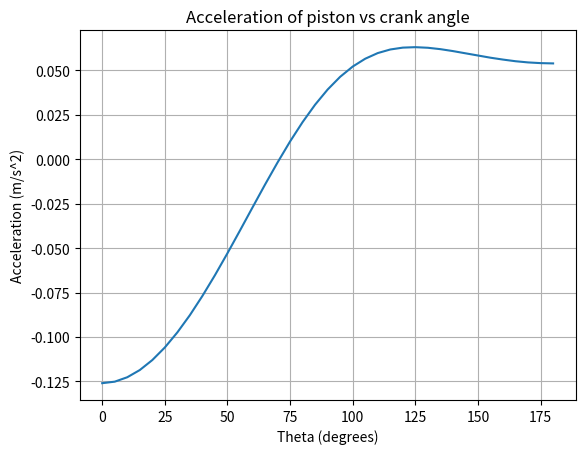

Source code (Python):
import numpy as np
import matplotlib.pyplot as plt

# Crank length
R = 0.09  # m

# Constant angular speed
d0_dt = 5000 * 2 * np.pi  # rad/s (convert rpm to rad/s)

# Theta values for which to calculate acceleration
theta_deg = np.arange(0, 185, 5)
theta_rad = np.deg2rad(theta_deg)

# Function to calculate piston position
def x(theta):
    return R * (np.cos(theta) + np.sqrt(2.5**2 - (np.sin(theta))**2))

# Calculate position at each theta value
x_vals = x(theta_rad)

# Function to calculate velocity using central difference method
def velocity(f, theta, dt):
    return (f(theta + dt) - f(theta - dt)) / (2 * dt)

# Calculate velocity at each theta value
v_vals = velocity(x, theta_rad, 0.000001)  # dt = 0.000001 radians

# Function to calculate acceleration using central difference method
def acceleration(f, theta, dt):
    return (velocity(f, theta + dt, dt) - velocity(f, theta - dt, dt)) / (2 * dt)

# Calculate acceleration at each theta value
a_vals = acceleration(x, theta_rad, 0.000001)  # dt = 0.000001 radians

# Plot acceleration vs theta
plt.plot(theta_deg, a_vals)
plt.xlabel("Theta (degrees)")
plt.ylabel("Acceleration (m/s^2)")
plt.title("Acceleration of piston vs crank angle")
plt.grid(True)
plt.show()